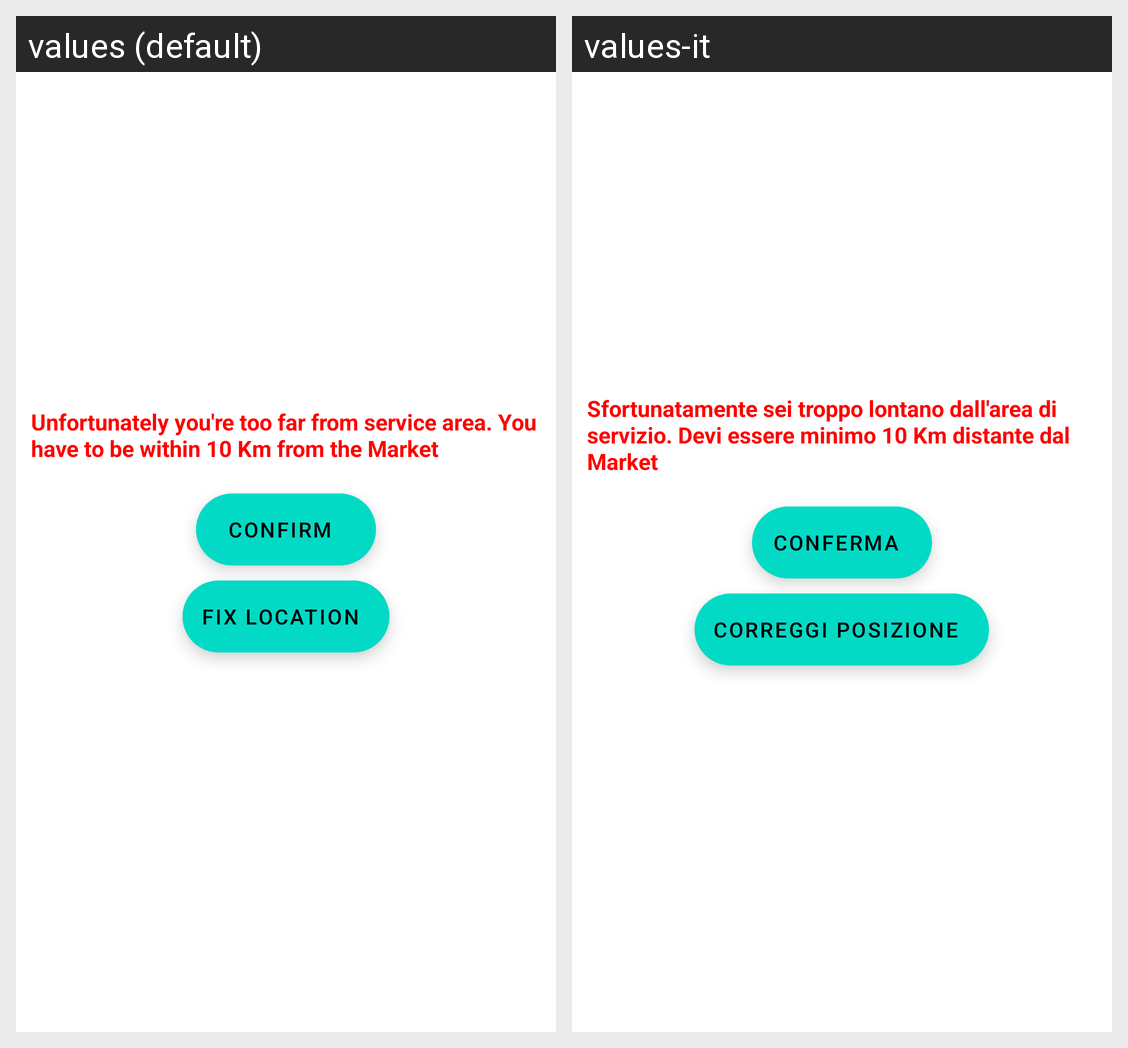

Locale-by-locale string values for the Android screen shown in this grid:
Android screen res/layout/location_distance_error_dialog.xml rendered under 2 locales, left to right: values (default), values-it. Device: Nexus 5 (rendered at 1080×1920; each locale shown at half size, 540×960, under a caption strip naming it); theme Theme.DeliveryApp.
Strings drawn on this screen, with the default value and each locale's value (text and hints the layout hard-codes, and strings that could not be matched under every locale, appear in the picture but are not listed):

location_distance_error
  values: Unfortunately you're too far from service area. You have to be within 10 Km from the Market
  values-it: Sfortunatamente sei troppo lontano dall'area di servizio. Devi essere minimo 10 Km distante dal Market

confirm
  values: Confirm
  values-it: Conferma

fix_my_location
  values: Fix location
  values-it: Correggi posizione
